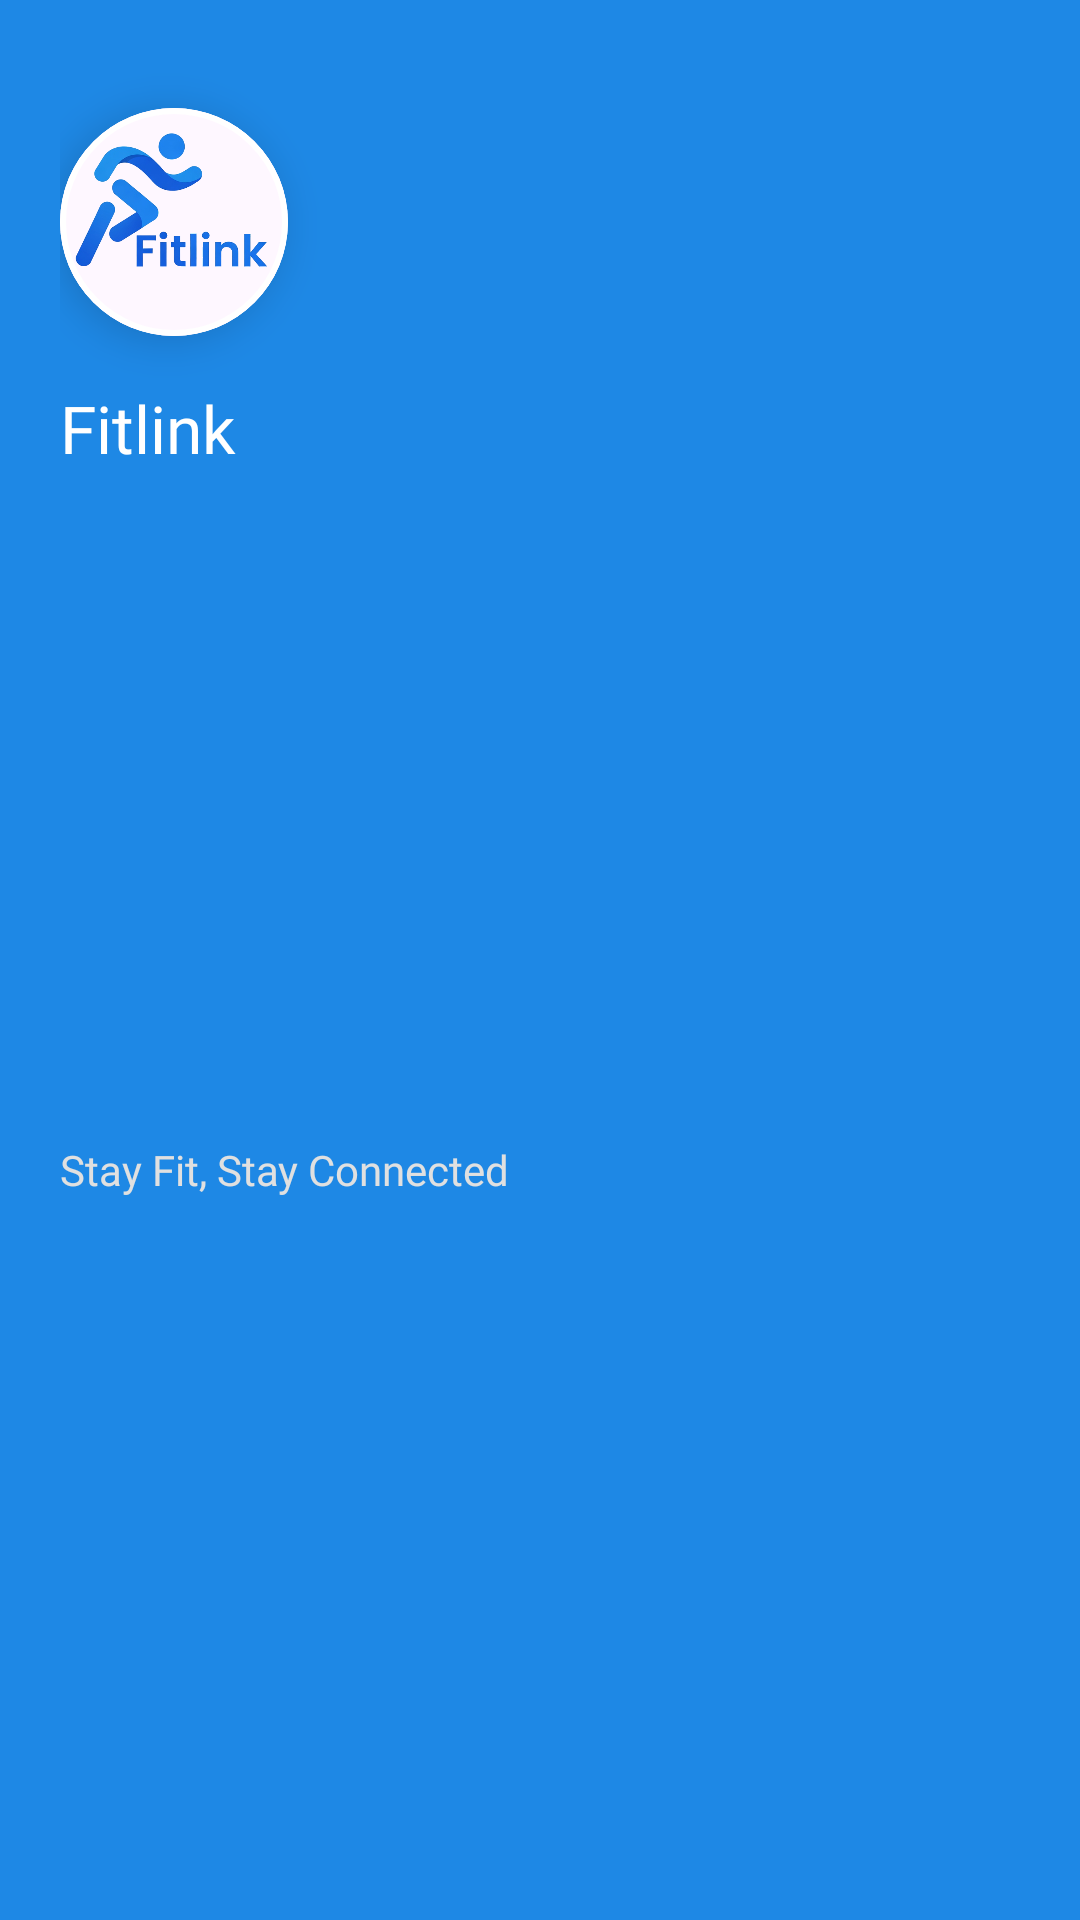

Reconstruct the res/layout file that produces this screen, plus the resources it refers to.
<!-- AndroidManifest.xml: application theme Theme.FitLink -->
<!-- res/layout/nav_header.xml -->
<?xml version="1.0" encoding="utf-8"?>
<androidx.constraintlayout.widget.ConstraintLayout xmlns:android="http://schemas.android.com/apk/res/android"
    xmlns:app="http://schemas.android.com/apk/res-auto"
    android:layout_width="match_parent"
    android:layout_height="wrap_content"
    android:background="@color/fitlinkPrimary"
    android:layoutDirection="ltr"
    android:padding="20dp"
    android:theme="@style/ThemeOverlay.AppCompat.Dark">

    <com.google.android.material.card.MaterialCardView
        android:id="@+id/card_header_logo"
        android:layout_width="76dp"
        android:layout_height="76dp"
        android:layout_marginTop="16dp"
        app:cardCornerRadius="38dp"
        app:cardElevation="8dp"
        app:layout_constraintStart_toStartOf="parent"
        app:layout_constraintTop_toTopOf="parent"
        app:strokeColor="@color/white"
        app:strokeWidth="2dp">

        <ImageView
            android:id="@+id/img_header_logo"
            android:layout_width="match_parent"
            android:layout_height="match_parent"
            android:contentDescription="Profile Image"
            android:scaleType="centerCrop"
            android:src="@drawable/fitlink_logo_modern" />

    </com.google.android.material.card.MaterialCardView>

    <TextView
        android:id="@+id/tv_header_title"
        android:layout_width="0dp"
        android:layout_height="wrap_content"
        android:layout_marginTop="16dp"
        android:fontFamily="@font/poppins_bold"
        android:text="Fitlink"
        android:textColor="@color/white"
        android:textSize="22sp"
        app:layout_constraintEnd_toEndOf="parent"
        app:layout_constraintStart_toStartOf="parent"
        app:layout_constraintTop_toBottomOf="@+id/card_header_logo" />

    <TextView
        android:id="@+id/tv_header_subtitle"
        android:layout_width="0dp"
        android:layout_height="wrap_content"
        android:layout_marginTop="2dp"
        android:fontFamily="@font/poppins_regular"
        android:text="Stay Fit, Stay Connected"
        android:textColor="#E0E0E0"
        android:textSize="14sp"
        app:layout_constraintBottom_toBottomOf="parent"
        app:layout_constraintEnd_toEndOf="parent"
        app:layout_constraintStart_toStartOf="parent"
        app:layout_constraintTop_toBottomOf="@+id/tv_header_title" />

</androidx.constraintlayout.widget.ConstraintLayout>
<!-- resources referenced by this layout -->
<resources>
  <color name="fitlinkPrimary">#1E88E5</color>
  <color name="white">#FFFFFFFF</color>
  <!-- drawable fitlink_logo_modern: png bitmap (drawable, 98181 bytes) -->
  <style name="Theme.FitLink" parent="Base.Theme.FitLink" />
  <style name="Base.Theme.FitLink" parent="Theme.Material3.DayNight.NoActionBar">
          
          
      </style>
</resources>
